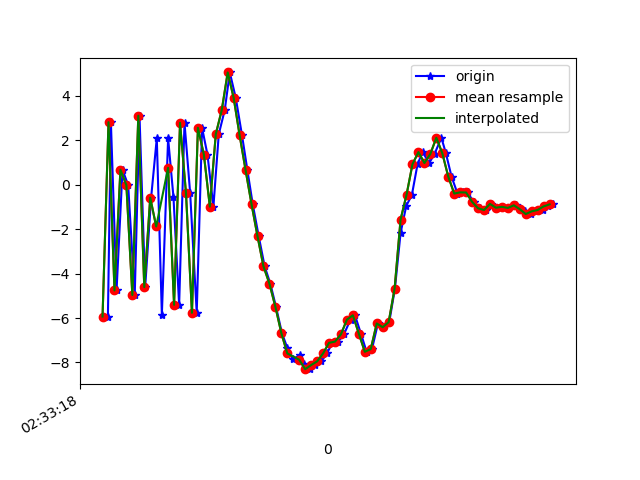

The table this chart was drawn from, first rows:
1617849198318, 544841879976308, -5.9344525, -0.16126251, 0.49025822
1617849198328, 544841899207078, 2.818, 1.567, -0.704
1617849198347, 544841918437848, -4.759, -0.003489, 4.733
1617849198367, 544841937668618, 0.6792, 1.267, -6.237
1617849198386, 544841956899388, -0.02002, 1.053, 8.965
1617849198408, 544841976130158, -4.963, 0.01682, -6.509
1617849198424, 544841995360928, 3.109, 1.72, 3.166
1617849198443, 544842014591698, -4.611, 0.1147, 3.876
1617849198463, 544842033822468, -0.5793, 0.9889, -6.916
1617849198482, 544842053053238, 2.097, 1.427, 8.354
1617849198499, 544842072284008, -5.853, -0.231, -2.415
1617849198520, 544842091514778, 2.089, 1.492, -3.702
1617849198538, 544842110745548, -0.5612, 1.033, 8.312
1617849198557, 544842129976318, -5.406, -0.00164, -4.905
1617849198575, 544842149207088, 2.793, 1.507, -2.635
1617849198594, 544842168437858, -0.3784, 1.053, 8.005
1617849198616, 544842187668628, -5.765, 0.09207, -4.288
1617849198634, 544842206899398, 2.565, 1.775, -4.458
1617849198652, 544842226130168, 1.359, 1.284, 8.074
1617849198672, 544842245360938, -0.984, 0.9189, 5.112
1617849198690, 544842264591708, 2.281, 1.547, 5.584
1617849198710, 544842283822478, 3.364, 1.695, 5.564
1617849198727, 544842303053248, 5.06, 1.78, 9.339
1617849198747, 544842322284018, 3.913, 1.551, 12.73
1617849198768, 544842341514788, 2.226, 0.2911, 14.5
1617849198786, 544842360745558, 0.6585, -0.8458, 14.17
1617849198804, 544842379976328, -0.8791, -1.908, 13.57
1617849198824, 544842399207098, -2.318, -2.067, 11.29
1617849198844, 544842418563836, -3.676, -3.11, 8.408
1617849198863, 544842437794606, -4.454, -3.54, 5.431
1617849198882, 544842457025376, -5.496, -3.328, 2.6
1617849198902, 544842476256146, -6.683, -2.919, 0.3038
1617849198920, 544842495486916, -7.347, -2.458, -1.522
1617849198938, 544842514717686, -7.846, -2.03, -3.218
1617849198961, 544842533948456, -7.683, -1.194, -4.318
1617849198975, 544842553179226, -8.075, -0.4341, -4.643
1617849198995, 544842572409996, -8.304, 0.01639, -5.085
1617849199014, 544842591640766, -8.118, 0.4434, -5.494
1617849199034, 544842610871536, -7.954, 0.6507, -5.872
1617849199053, 544842630102306, -7.595, 0.8145, -6.186
1617849199071, 544842649333076, -7.118, 0.8397, -6.142
1617849199091, 544842668563846, -7.063, 0.8723, -5.403
1617849199110, 544842687794616, -6.733, 0.8371, -4.876
1617849199132, 544842707025386, -6.073, 0.7774, -4.815
1617849199147, 544842726256156, -5.879, 0.3769, -4.067
1617849199167, 544842745486926, -6.704, 0.1325, -3.756
1617849199186, 544842764717696, -7.521, 0.1048, -3.559
1617849199204, 544842783948466, -7.4, -0.3554, -3.642
1617849199224, 544842803179236, -6.246, -0.5778, -2.836
1617849199242, 544842822410006, -6.414, -1.223, -2.621
1617849199262, 544842841640776, -6.187, -1.365, -1.419
1617849199281, 544842860871546, -4.677, -0.5659, -0.5884
1617849199300, 544842880102316, -2.176, -1.383, 1.881
1617849199319, 544842899333086, -0.955, -2.37, 6.186
1617849199338, 544842918563856, -0.4535, -2.159, 8.982
1617849199357, 544842937794626, 0.9285, -0.6644, 9.941
1617849199374, 544842957025396, 1.472, -0.2986, 11.09
1617849199396, 544842976256166, 0.9783, -1.918, 12.59
1617849199414, 544842995486936, 1.39, -1.219, 12.24
1617849199437, 544843014717706, 2.119, -0.09561, 10.15
1617849199452, 544843033948476, 1.423, -0.06635, 8.034
... 19 more rows
